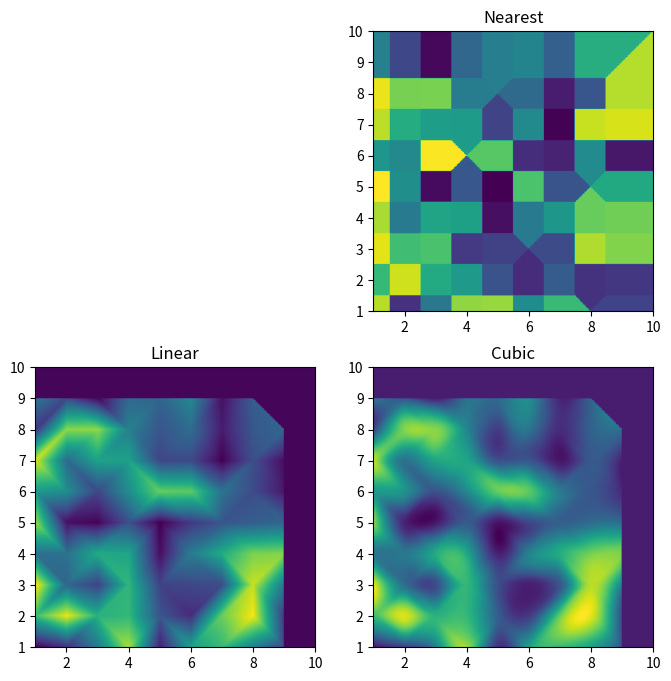

This figure's Python source:
import numpy as np
import matplotlib.pyplot as plt
from scipy.interpolate import interp1d #引入scipy中的一维插值库
from scipy.interpolate import griddata#引入scipy中的二维插值库


'''''
def func(x, y):
    return x**2+y**2
'''''
grid_x, grid_y = np.mgrid[1:10:200j, 1:10:500j]
#x方向在0-1上均匀生成200个数，y方向在0-1上均匀生成500个数

points = np.random.randint(1,10,(200, 2))
#随机生成（200，2）的矩阵，即200个点坐标

values = np.arange(0,200)#func(points[:,0], points[:,1])
#规定坐标值的值


grid_z0 = griddata(points, values, (grid_x, grid_y), method='nearest')
print(grid_z0[0][1])
#由于griddata返回的值是nddarry的格式的，所以可以读取他的数据，这里就是读取第[0][1]个数值的数

grid_z1 = griddata(points, values, (grid_x, grid_y), method='linear',fill_value=5)
print(grid_z1[0][1])

grid_z2 = griddata(points, values, (grid_x, grid_y), method='cubic',fill_value=5)
print(grid_z1[0][1])
'''
plt.subplot(221)
plt.imshow(func(grid_x, grid_y).T, extent=(1,10,1,10), origin='lower')
plt.plot(points[:,0], points[:,1], 'k.', ms=1)

plt.title('Original')
'''
plt.subplot(222)
plt.imshow(grid_z0.T, extent=(1,10,1,10), origin='lower')

plt.title('Nearest')
plt.subplot(223)
plt.imshow(grid_z1.T, extent=(1,10,1,10), origin='lower')

plt.title('Linear')
plt.subplot(224)
plt.imshow(grid_z2.T, extent=(1,10,1,10), origin='lower')

plt.title('Cubic')
plt.gcf().set_size_inches(8, 8)
plt.show()